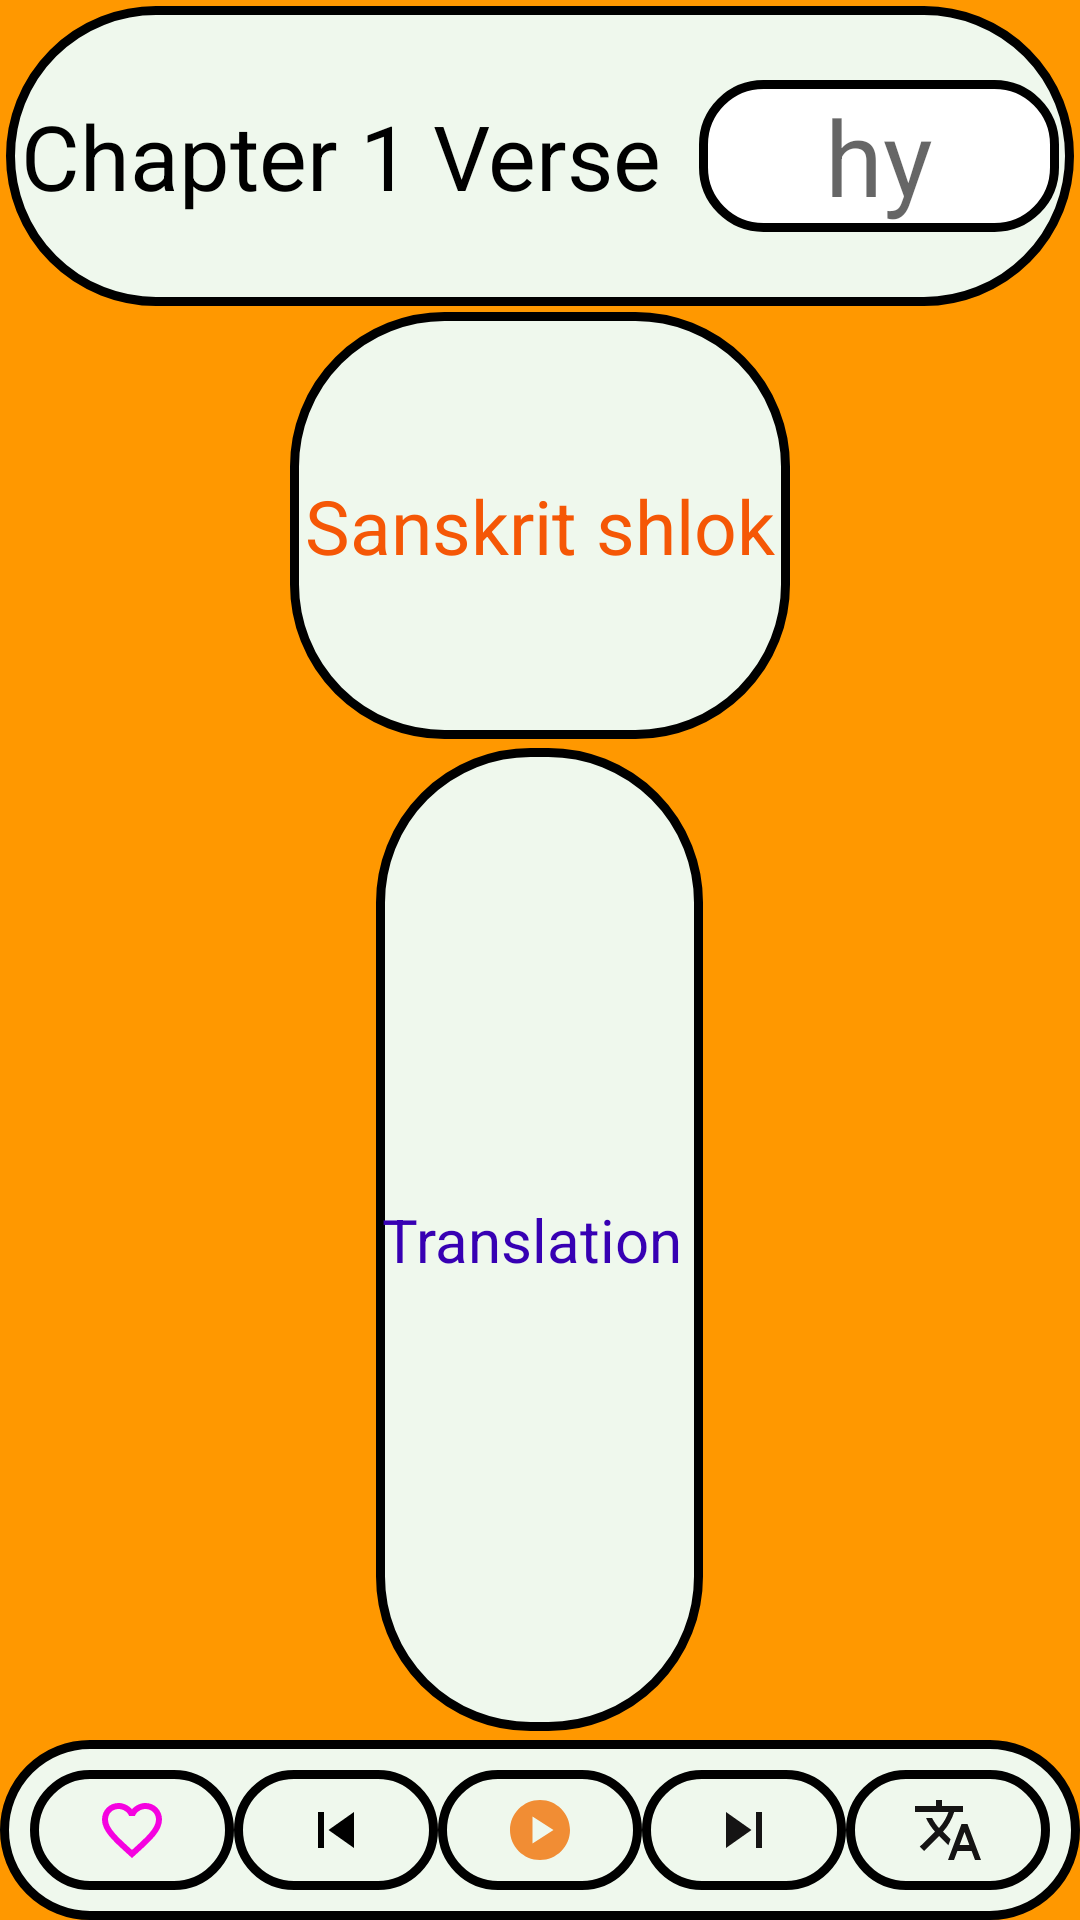

Layout XML and referenced resources for this Android screen:
<!-- AndroidManifest.xml: application theme Theme.BhagwatGita -->
<!-- res/layout/fragment_verse_content.xml -->
<?xml version="1.0" encoding="utf-8"?>
<FrameLayout xmlns:android="http://schemas.android.com/apk/res/android"
    xmlns:tools="http://schemas.android.com/tools"
    android:layout_width="match_parent"
    android:layout_height="match_parent"
    android:orientation="vertical"
    android:layout_margin="10sp"
    android:background="#FF9800"
    tools:context=".VerseContent">

    
    <LinearLayout
        android:layout_width="match_parent"
        android:layout_height="match_parent"
        android:orientation="vertical"
        >
        <LinearLayout
            android:layout_width="match_parent"
            android:layout_height="wrap_content"
            android:layout_margin="2sp"
            android:background="@drawable/verse_border_background_light"
            android:layout_weight="0.5"
            android:layout_gravity="center"
            android:gravity="center"
            >
        <TextView
            android:layout_width="wrap_content"
            android:layout_height="wrap_content"
            android:id="@+id/chapXverse"
            android:text="Chapter 1 Verse "
            android:padding="5sp"
            android:textColor="@color/black"
            android:textSize="30sp"
            />

        <EditText
            android:layout_width="match_parent"
            android:layout_height="wrap_content"
            android:hint="hy"
            android:layout_marginRight="5sp"
            android:id="@+id/editVerse"
            android:textSize="35sp"
            android:padding="2sp"
            android:gravity="center"
            android:textColor="#000000"
            android:background="@drawable/verse_editext"
            android:inputType="number"
            />
        </LinearLayout>

        <TextView
            android:layout_width="wrap_content"
            android:layout_height="wrap_content"
            android:id="@+id/verse_sanskrit"
            android:text="Sanskrit shlok"
            android:padding="5sp"
            android:gravity="center"
            android:layout_gravity="center"
            android:textColor="@color/ic_launcher_background"
            android:background="@drawable/verse_border_background_light"
            android:layout_weight="1"
            android:textSize="25sp" />

        <TextView
            android:layout_width="wrap_content"
            android:layout_height="wrap_content"
            android:id="@+id/verse_translation"
            android:gravity="center"
            android:layout_gravity="center"
            android:text="Translation "
            android:layout_margin="3sp"
            android:padding="2sp"
            android:textColor="@color/purple_700"
            android:background="@drawable/verse_border_background_light"
            android:layout_weight="3"
            android:textSize="20sp" />
        <LinearLayout
            android:layout_height="wrap_content"
            android:layout_width="match_parent"
            android:background="@drawable/verse_border_background_light"
            android:gravity="center"
            android:padding="10sp"

            >
            <ImageButton
                android:layout_width="40sp"
                android:layout_height="40sp"
                android:id="@+id/liked"
                android:layout_weight="1"
                android:background="@drawable/verse_border_background_light"
                android:src="@drawable/ic_unliked"
                />

            <ImageButton
                android:layout_width="40sp"
                android:layout_height="40sp"
                android:id="@+id/prev"
                android:layout_weight="1"
                android:background="@drawable/verse_border_background_light"
                android:src="@drawable/ic_prev"
                />
            <ImageButton
                android:layout_width="40sp"
                android:layout_height="40sp"
                android:id="@+id/play_verse"
                android:layout_weight="1"
                android:background="@drawable/verse_border_background_light"
                android:src="@drawable/ic_play_music"
                />
            <ImageButton
                android:layout_width="40sp"
                android:layout_height="40sp"
                android:id="@+id/next"
                android:layout_weight="1"
                android:background="@drawable/verse_border_background_light"
                android:src="@drawable/ic_next"
                />
            <ImageButton
                android:layout_width="40sp"
                android:layout_height="40sp"
                android:id="@+id/back"
                android:layout_weight="1"
                android:background="@drawable/verse_border_background_light"
                android:src="@drawable/ic_lang"
                />

        </LinearLayout>
    </LinearLayout>

</FrameLayout>
<!-- resources referenced by this layout -->
<resources>
  <color name="ic_launcher_background">#F55706</color>
  <!-- drawable ic_lang (drawable) -->
  <vector android:height="24dp" android:tint="#151414"
      android:viewportHeight="24" android:viewportWidth="24"
      android:width="24dp" xmlns:android="http://schemas.android.com/apk/res/android">
      <path android:fillColor="@android:color/white" android:pathData="M12.87,15.07l-2.54,-2.51 0.03,-0.03c1.74,-1.94 2.98,-4.17 3.71,-6.53L17,6L17,4h-7L10,2L8,2v2L1,4v1.99h11.17C11.5,7.92 10.44,9.75 9,11.35 8.07,10.32 7.3,9.19 6.69,8h-2c0.73,1.63 1.73,3.17 2.98,4.56l-5.09,5.02L4,19l5,-5 3.11,3.11 0.76,-2.04zM18.5,10h-2L12,22h2l1.12,-3h4.75L21,22h2l-4.5,-12zM15.88,17l1.62,-4.33L19.12,17h-3.24z"/>
  </vector>
  <!-- drawable ic_next (drawable) -->
  <vector android:height="24dp" android:tint="#151414"
      android:viewportHeight="24" android:viewportWidth="24"
      android:width="24dp" xmlns:android="http://schemas.android.com/apk/res/android">
      <path android:fillColor="@android:color/white" android:pathData="M6,18l8.5,-6L6,6v12zM16,6v12h2V6h-2z"/>
  </vector>
  <!-- drawable ic_play_music (drawable-anydpi) -->
  <vector xmlns:android="http://schemas.android.com/apk/res/android"
      android:width="24dp"
      android:height="24dp"
      android:viewportWidth="24"
      android:viewportHeight="24"
      android:tint="#F17105"
      android:alpha="0.8">
    <path
        android:fillColor="@android:color/white"
        android:pathData="M12,2C6.48,2 2,6.48 2,12s4.48,10 10,10s10,-4.48 10,-10S17.52,2 12,2zM9.5,16.5v-9l7,4.5L9.5,16.5z"/>
  </vector>
  <!-- drawable ic_prev (drawable) -->
  <vector android:height="24dp"
      android:viewportHeight="24" android:viewportWidth="24"
      android:width="24dp" xmlns:android="http://schemas.android.com/apk/res/android">
      <path android:fillColor="#000000" android:pathData="M6,6h2v12L6,18zM9.5,12l8.5,6L18,6z"/>
  </vector>
  <!-- drawable ic_unliked (drawable) -->
  <vector android:height="24dp" android:tint="#F503E0"
      android:viewportHeight="24" android:viewportWidth="24"
      android:width="24dp" xmlns:android="http://schemas.android.com/apk/res/android">
      <path android:fillColor="@android:color/white" android:pathData="M16.5,3c-1.74,0 -3.41,0.81 -4.5,2.09C10.91,3.81 9.24,3 7.5,3 4.42,3 2,5.42 2,8.5c0,3.78 3.4,6.86 8.55,11.54L12,21.35l1.45,-1.32C18.6,15.36 22,12.28 22,8.5 22,5.42 19.58,3 16.5,3zM12.1,18.55l-0.1,0.1 -0.1,-0.1C7.14,14.24 4,11.39 4,8.5 4,6.5 5.5,5 7.5,5c1.54,0 3.04,0.99 3.57,2.36h1.87C13.46,5.99 14.96,5 16.5,5c2,0 3.5,1.5 3.5,3.5 0,2.89 -3.14,5.74 -7.9,10.05z"/>
  </vector>
  <!-- drawable verse_border_background_light (drawable) -->
  <?xml version="1.0" encoding="utf-8"?>
  <shape xmlns:android="http://schemas.android.com/apk/res/android"
      android:shape="rectangle"
      >
      <stroke
          android:width="3sp"
          android:color="@color/black"
          />
      <corners
          android:radius="50sp"
          />
      <solid
          android:color="#EFF8ED"
          />
  </shape>
  <!-- drawable verse_editext (drawable) -->
  <?xml version="1.0" encoding="utf-8"?>
  <shape xmlns:android="http://schemas.android.com/apk/res/android"
      android:shape="rectangle">
      <stroke
          android:width="3sp"
          android:color="@color/black"
          />
      <corners
          android:radius="20sp"
          />
      <solid
          android:color="#FFFFFF"
          />
  
  </shape>
  <style name="Theme.BhagwatGita" parent="Theme.MaterialComponents.DayNight">
          
          <item name="colorPrimary">@color/purple_500</item>
          <item name="colorPrimaryVariant">@color/purple_700</item>
          <item name="colorOnPrimary">@color/white</item>
          
          <item name="colorSecondary">@color/teal_200</item>
          <item name="colorSecondaryVariant">@color/teal_700</item>
          <item name="colorOnSecondary">@color/black</item>
          
          <item name="android:statusBarColor">?attr/colorPrimaryVariant</item>
          
      </style>
  <!-- not gathered from this repository: default colours our renderer supplied (Android Studio template values) -->
  <color name="purple_500">#FF6200EE</color>
  <color name="purple_700">#FF3700B3</color>
  <color name="teal_200">#FF03DAC5</color>
  <color name="teal_700">#FF018786</color>
  <color name="black">#FF000000</color>
  <color name="white">#FFFFFFFF</color>
</resources>
